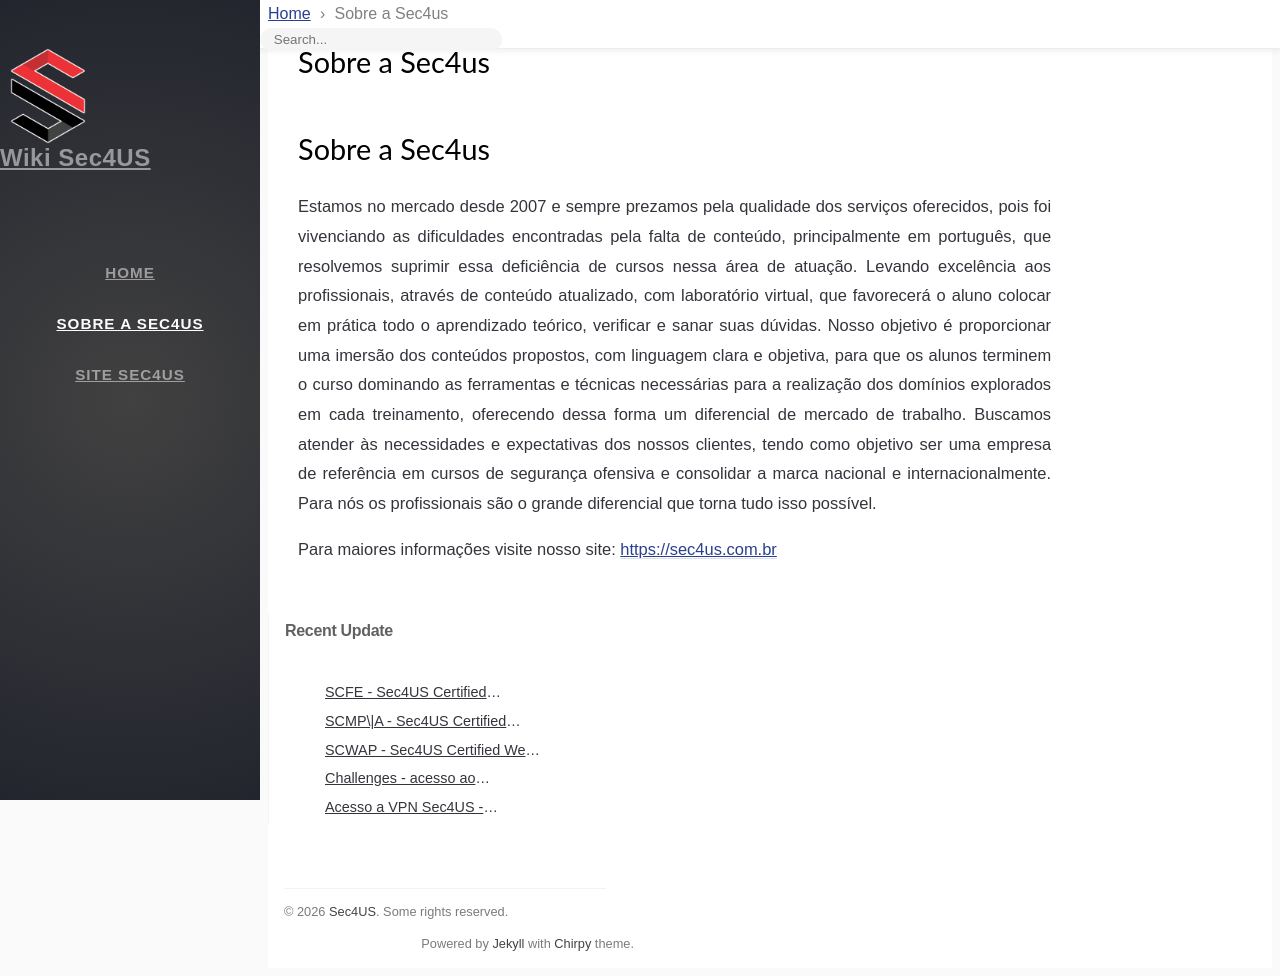

repository: sec4us-training/wiki-sec4us.github.io · page: about/index.html · generator: jekyll

---
title: Sobre a Sec4us
icon: fas fa-info
order: 1
---


# Sobre a Sec4us

Estamos no mercado desde 2007 e sempre prezamos pela qualidade dos serviços oferecidos, pois foi vivenciando as dificuldades encontradas pela falta de conteúdo, principalmente em português, que resolvemos suprimir essa deficiência de cursos nessa área de atuação. Levando excelência aos profissionais, através de conteúdo atualizado, com laboratório virtual, que favorecerá o aluno colocar em prática todo o aprendizado teórico, verificar e sanar suas dúvidas. Nosso objetivo é proporcionar uma imersão dos conteúdos propostos, com linguagem clara e objetiva, para que os alunos terminem o curso dominando as ferramentas e técnicas necessárias para a realização dos domínios explorados em cada treinamento, oferecendo dessa forma um diferencial de mercado de trabalho. Buscamos atender às necessidades e expectativas dos nossos clientes, tendo como objetivo ser uma empresa de referência em cursos de segurança ofensiva e consolidar a marca nacional e internacionalmente. Para nós os profissionais são o grande diferencial que torna tudo isso possível.

Para maiores informações visite nosso site: [https://sec4us.com.br](https://sec4us.com.br)
